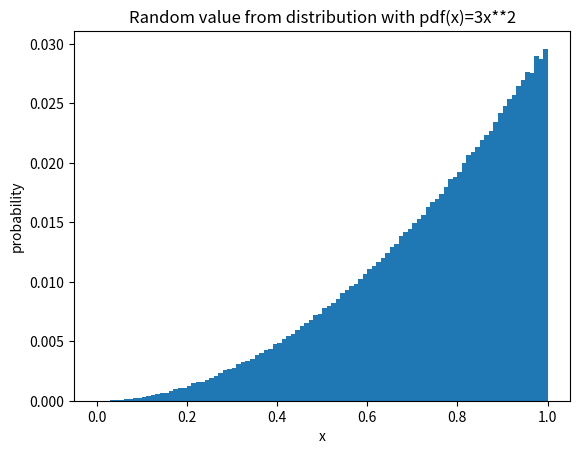

This chart was generated by the following Python code:
import matplotlib.pyplot as plt
import math
import random
import numpy as np

def hist(ax, values, x_label, title='', y_label='Frequency', density=False, bin_w=0.0, bin_start=0.0):
    m = max(values)
    if bin_w == 0:
        h = [0] * (m+1)
        for value in values:
            h[value] += 1
    elif bin_w > 0:
        nbins = int(((m-bin_start)/bin_w)+1)
        h = [0]*nbins
        x_axis = [0]*nbins
        for i in range(nbins):
            x_axis[i] = bin_start+bin_w*i

        for x in values:
            ibin = int((x-bin_start)/bin_w)
            h[ibin] += 1
    if density==True:
        for i in range(len(h)):
            h[i] = h[i]/len(values)
    ax.bar(x_axis,h,width =bin_w,align='edge')
    ax.set_ylabel(y_label)
    ax.set_xlabel(x_label)
    if len(title) > 0:
        ax.set_title(title)

def test2(x):
    return (1.0/3.0)*x**3

def test3(x):
    return math.sin(x)+1

def integrate(f, a, b, n):
    dx=float(b-a)/float(n)
    totalarea=float(f(a))/2 + float(f(b))/2
    for i in range(1,n):
        totalarea+=f(a+i*dx)
        totalarea= totalarea*dx
    return totalarea

def random3xsq():
    x=random.random()
    r=x**(1/3)
    return r

# Part 1
a = 0
b = 2*math.pi #Change these values to get answers.
correct = 2*math.pi
n=1
ans=0.0
while (abs(ans-correct) > .01):
    n=n*2
    ans=integrate(test3, a, b, n)
    print('n=%d ans=%.2f'%(n,ans))

# Part 2
fig,ax1 = plt.subplots()
values = []
for x in range(1000000):
    values.append(random3xsq())
hist(ax1, values, x_label = "x", title = "Random value from distribution with pdf(x)=3x**2", density=True, y_label="probability", bin_w=.01, bin_start=0)
plt.show()

